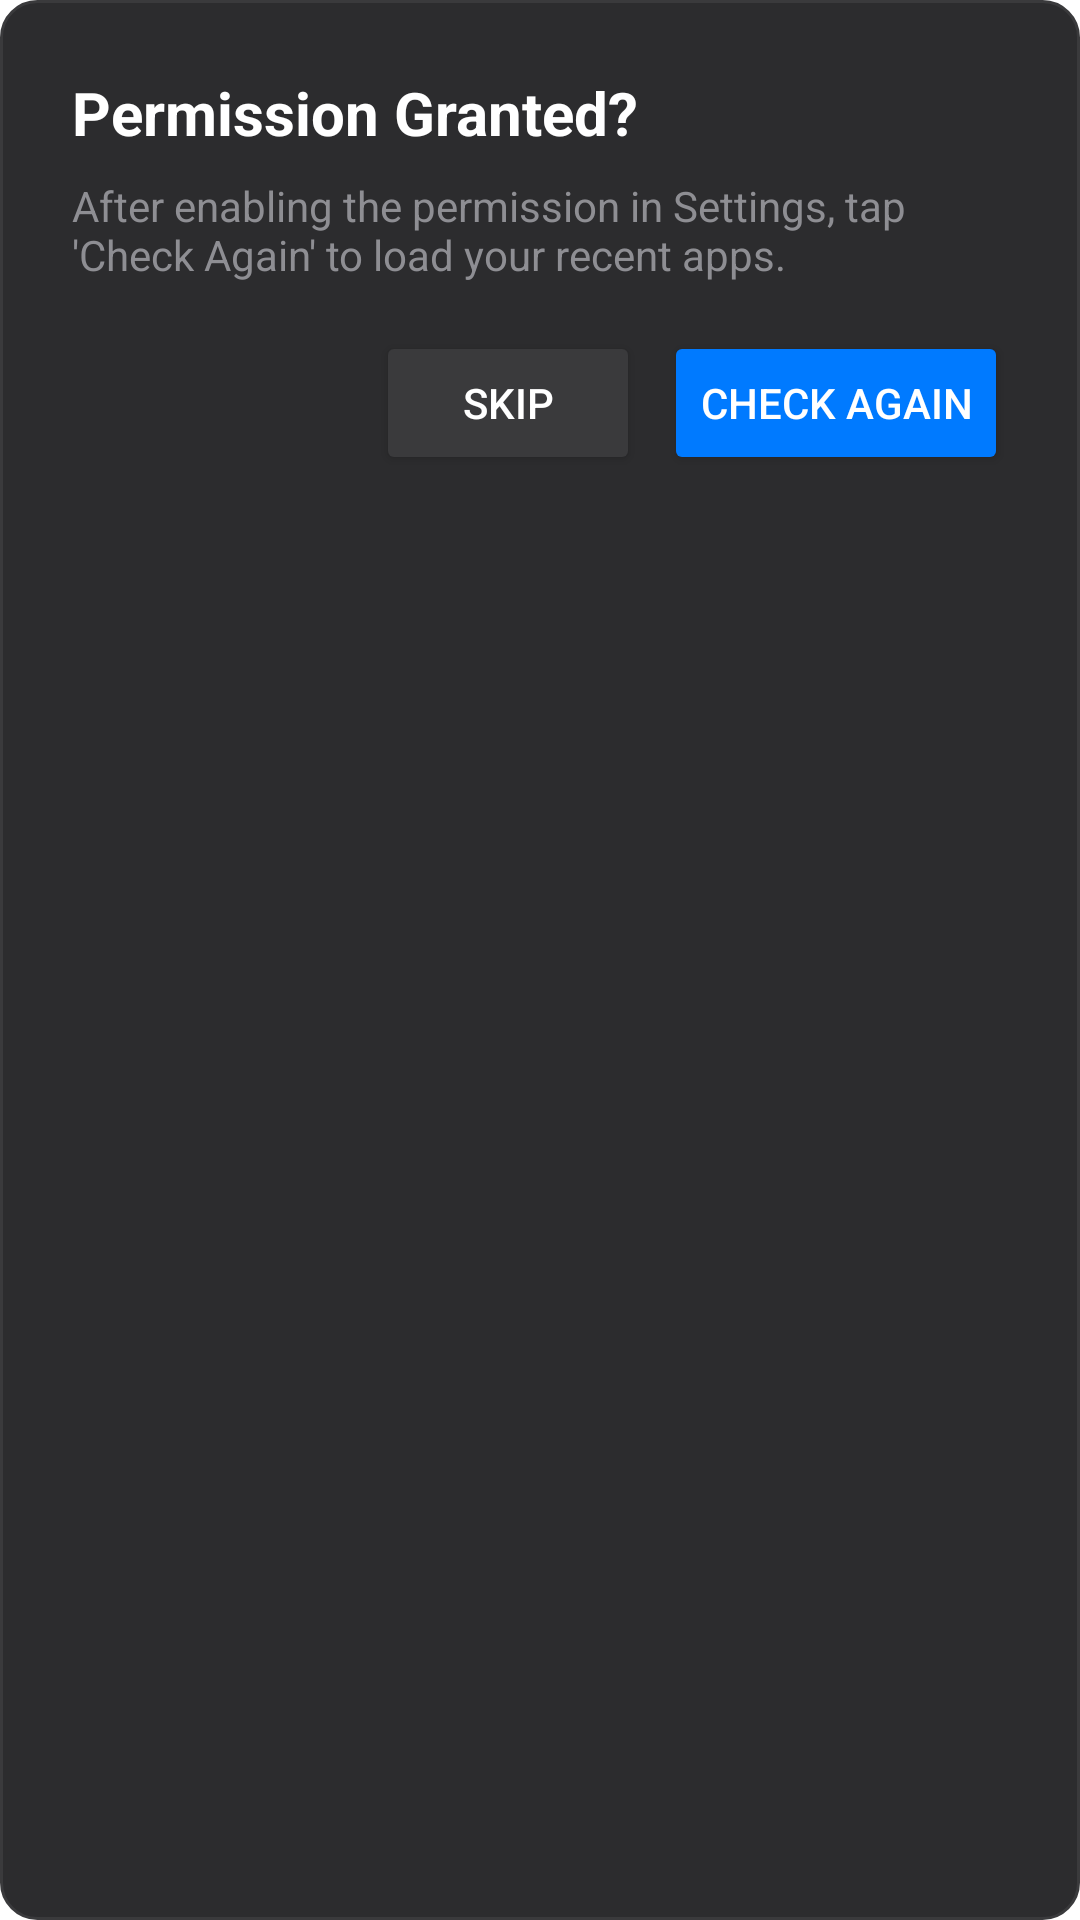

Here is an Android app screen rendered from its layout file. Give the layout XML and the strings, colors and styles it references.
<!-- AndroidManifest.xml: application theme Theme.AgentOS -->
<!-- res/layout/dialog_permission_check.xml -->
<?xml version="1.0" encoding="utf-8"?>
<LinearLayout xmlns:android="http://schemas.android.com/apk/res/android"
    android:layout_width="match_parent"
    android:layout_height="wrap_content"
    android:orientation="vertical"
    android:padding="24dp"
    android:background="@drawable/dialog_background">

    <TextView
        android:id="@+id/dialogTitle"
        android:layout_width="match_parent"
        android:layout_height="wrap_content"
        android:text="Permission Granted?"
        android:textColor="@android:color/white"
        android:textSize="20sp"
        android:textStyle="bold"
        android:layout_marginBottom="8dp" />

    <TextView
        android:id="@+id/dialogMessage"
        android:layout_width="match_parent"
        android:layout_height="wrap_content"
        android:text="After enabling the permission in Settings, tap 'Check Again' to load your recent apps."
        android:textColor="#8E8E93"
        android:textSize="14sp"
        android:layout_marginBottom="16dp" />

    <LinearLayout
        android:layout_width="match_parent"
        android:layout_height="wrap_content"
        android:orientation="horizontal"
        android:gravity="end">

        <Button
            android:id="@+id/skipButton"
            android:layout_width="wrap_content"
            android:layout_height="wrap_content"
            android:text="Skip"
            android:textColor="@android:color/white"
            android:backgroundTint="#3A3A3C"
            android:layout_marginEnd="8dp" />

        <Button
            android:id="@+id/checkButton"
            android:layout_width="wrap_content"
            android:layout_height="wrap_content"
            android:text="Check Again"
            android:textColor="@android:color/white"
            android:backgroundTint="#007AFF" />
    </LinearLayout>
</LinearLayout>
<!-- resources referenced by this layout -->
<resources>
  <!-- drawable dialog_background (drawable) -->
  <?xml version="1.0" encoding="utf-8"?>
  <shape xmlns:android="http://schemas.android.com/apk/res/android"
      android:shape="rectangle">
      <solid android:color="#2C2C2E" />
      <corners android:radius="12dp" />
      <stroke
          android:width="1dp"
          android:color="#3A3A3C" />
  </shape>
  <style name="Theme.AgentOS" parent="Theme.AppCompat.Light.NoActionBar">
          <item name="android:windowBackground">@color/light_background</item>
          <item name="android:colorBackground">@color/light_background</item>
          <item name="android:textColorPrimary">@color/light_text_primary</item>
          <item name="android:textColorSecondary">@color/light_text_secondary</item>
          <item name="android:statusBarColor">@color/light_background</item>
          <item name="android:navigationBarColor">@color/light_background</item>
          <item name="android:windowLightStatusBar">true</item>
          <item name="android:windowLightNavigationBar">true</item>
          <item name="android:fitsSystemWindows">false</item>
      </style>
  <color name="light_background">#FFFFFF</color>
  <color name="light_text_primary">#1C1C1E</color>
  <color name="light_text_secondary">#8E8E93</color>
</resources>
